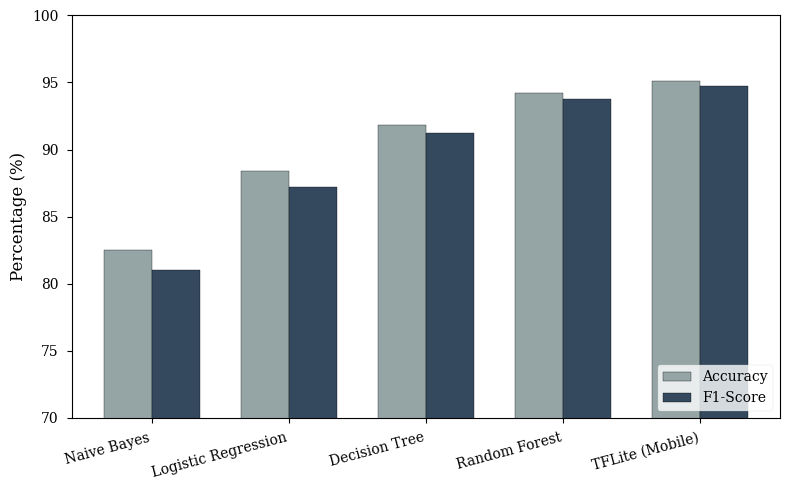
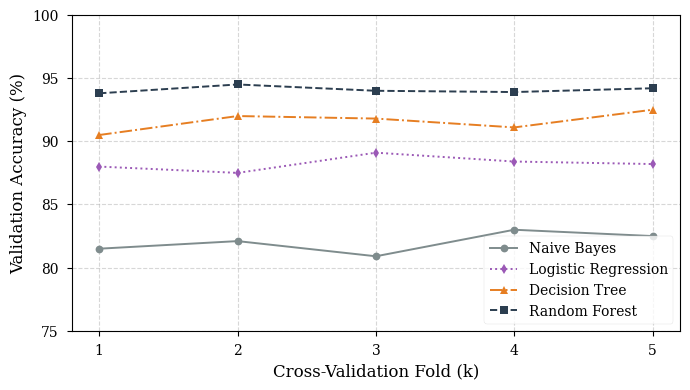
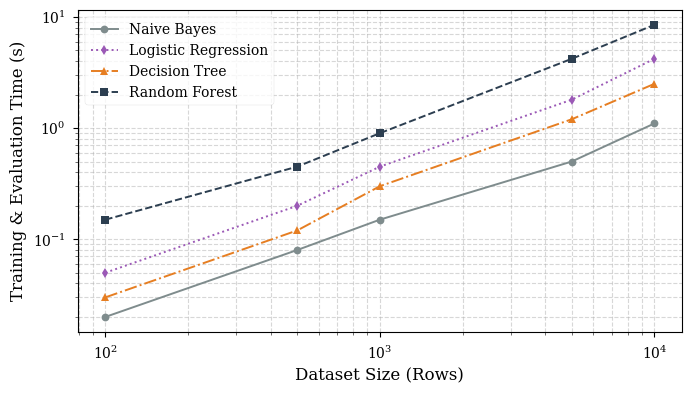
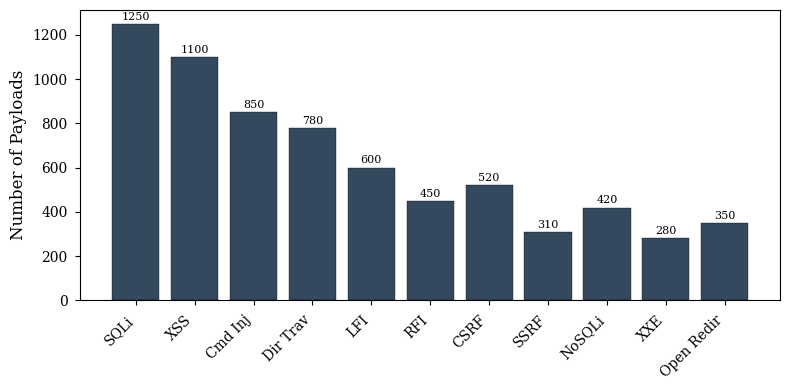
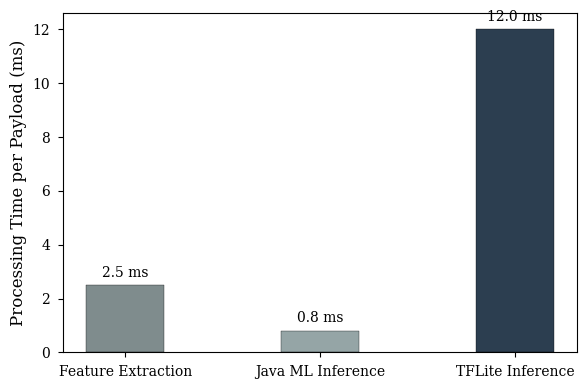

These charts were generated, in order, by the following Python code:
import os
import shutil
import sys

try:
    import matplotlib.pyplot as plt
    import numpy as np
except ImportError:
    print("Error: matplotlib or numpy not installed. Attempting to install...")
    os.system(sys.executable + " -m pip install matplotlib numpy seaborn")
    import matplotlib.pyplot as plt
    import numpy as np

# Configure IEEE style
plt.style.use('seaborn-v0_8-paper')
plt.rcParams.update({
    'font.family': 'serif',
    'font.size': 10,
    'axes.labelsize': 12,
    'axes.titlesize': 12,
    'xtick.labelsize': 10,
    'ytick.labelsize': 10,
    'legend.fontsize': 10,
    'figure.dpi': 300,
    'savefig.dpi': 300,
    'savefig.bbox': 'tight'
})

desktop = os.path.join(os.path.expanduser('~'), 'Desktop')
output_dir = os.path.join(desktop, 'LDCA_Paper_Graphs_V2')
os.makedirs(output_dir, exist_ok=True)

# 1. Model Accuracy & F1-Score Comparison
def plot_model_comparison():
    models = ['Naive Bayes', 'Logistic Regression', 'Decision Tree', 'Random Forest', 'TFLite (Mobile)']
    accuracy = [82.5, 88.4, 91.8, 94.2, 95.1]
    f1_score = [81.0, 87.2, 91.2, 93.8, 94.7]

    x = np.arange(len(models))
    width = 0.35

    fig, ax = plt.subplots(figsize=(8, 5))
    rects1 = ax.bar(x - width/2, accuracy, width, label='Accuracy', color='#95a5a6', edgecolor='black')
    rects2 = ax.bar(x + width/2, f1_score, width, label='F1-Score', color='#34495e', edgecolor='black')

    ax.set_ylabel('Percentage (%)')
    ax.set_xticks(x)
    ax.set_xticklabels(models, rotation=15, ha='right')
    ax.legend(loc='lower right')
    ax.set_ylim(70, 100)

    plt.tight_layout()
    plt.savefig(os.path.join(output_dir, 'fig1_model_comparison.png'))
    plt.close()

# 2. K-Fold Cross-Validation Accuracy Variance
def plot_kfold_variance():
    folds = [1, 2, 3, 4, 5]
    nb = [81.5, 82.1, 80.9, 83.0, 82.5]
    lr = [88.0, 87.5, 89.1, 88.4, 88.2]
    dt = [90.5, 92.0, 91.8, 91.1, 92.5]
    rf = [93.8, 94.5, 94.0, 93.9, 94.2]

    fig, ax = plt.subplots(figsize=(7, 4))
    ax.plot(folds, nb, marker='o', linestyle='-', color='#7f8c8d', label='Naive Bayes')
    ax.plot(folds, lr, marker='d', linestyle=':', color='#9b59b6', label='Logistic Regression')
    ax.plot(folds, dt, marker='^', linestyle='-.', color='#e67e22', label='Decision Tree')
    ax.plot(folds, rf, marker='s', linestyle='--', color='#2c3e50', label='Random Forest')

    ax.set_xlabel('Cross-Validation Fold (k)')
    ax.set_ylabel('Validation Accuracy (%)')
    ax.set_xticks(folds)
    ax.set_ylim(75, 100)
    ax.legend(loc='lower right')
    ax.grid(True, which="both", ls="--", alpha=0.5)

    plt.tight_layout()
    plt.savefig(os.path.join(output_dir, 'fig2_kfold_cv_accuracy.png'))
    plt.close()

# 3. Training/Selection Time vs Dataset Size
def plot_training_time():
    sizes = [100, 500, 1000, 5000, 10000]
    nb_time = [0.02, 0.08, 0.15, 0.5, 1.1]
    lr_time = [0.05, 0.20, 0.45, 1.8, 4.2]
    dt_time = [0.03, 0.12, 0.30, 1.2, 2.5]
    rf_time = [0.15, 0.45, 0.90, 4.2, 8.5]

    fig, ax = plt.subplots(figsize=(7, 4))
    ax.plot(sizes, nb_time, marker='o', linestyle='-', color='#7f8c8d', label='Naive Bayes')
    ax.plot(sizes, lr_time, marker='d', linestyle=':', color='#9b59b6', label='Logistic Regression')
    ax.plot(sizes, dt_time, marker='^', linestyle='-.', color='#e67e22', label='Decision Tree')
    ax.plot(sizes, rf_time, marker='s', linestyle='--', color='#2c3e50', label='Random Forest')

    ax.set_xlabel('Dataset Size (Rows)')
    ax.set_ylabel('Training & Evaluation Time (s)')
    ax.set_xscale('log')
    ax.set_yscale('log')
    ax.legend(loc='upper left')
    ax.grid(True, which="both", ls="--", alpha=0.5)

    plt.tight_layout()
    plt.savefig(os.path.join(output_dir, 'fig3_training_time_vs_size.png'))
    plt.close()

# 4. Vulnerability Class Distribution in Test Dataset
def plot_vuln_distribution():
    categories = ['SQLi', 'XSS', 'Cmd Inj', 'Dir Trav', 'LFI', 'RFI', 'CSRF', 'SSRF', 'NoSQLi', 'XXE', 'Open Redir']
    counts = [1250, 1100, 850, 780, 600, 450, 520, 310, 420, 280, 350]

    fig, ax = plt.subplots(figsize=(8, 4))
    bars = ax.bar(categories, counts, color='#34495e', edgecolor='black')
    ax.set_ylabel('Number of Payloads')
    plt.xticks(rotation=45, ha='right')
    
    # Add values on top
    for bar in bars:
        yval = bar.get_height()
        ax.text(bar.get_x() + bar.get_width()/2, yval + 10, f"{yval}", ha='center', va='bottom', fontsize=8)
        
    plt.tight_layout()
    plt.savefig(os.path.join(output_dir, 'fig4_vulnerability_distribution.png'))
    plt.close()

# 5. Feature Extraction + Inference Time (Per Payload)
def plot_inference_time():
    methods = ['Feature Extraction', 'Java ML Inference', 'TFLite Inference']
    times = [2.5, 0.8, 12.0] # in ms
    
    fig, ax = plt.subplots(figsize=(6, 4))
    bars = ax.bar(methods, times, width=0.4, color=['#7f8c8d', '#95a5a6', '#2c3e50'], edgecolor='black')
    ax.set_ylabel('Processing Time per Payload (ms)')
    
    for bar in bars:
        yval = bar.get_height()
        ax.text(bar.get_x() + bar.get_width()/2, yval + 0.2, f"{yval:.1f} ms", ha='center', va='bottom', fontsize=10)
    
    plt.tight_layout()
    plt.savefig(os.path.join(output_dir, 'fig5_inference_time.png'))
    plt.close()

if __name__ == '__main__':
    print(f"Generating updated graphs in: {output_dir}")
    try:
        plot_model_comparison()
        plot_kfold_variance()
        plot_training_time()
        plot_vuln_distribution()
        plot_inference_time()
        
        # Copy this script to the output directory
        current_script = os.path.abspath(__file__)
        shutil.copy2(current_script, os.path.join(output_dir, 'generate_graphs_v2.py'))
        print("Updated graphs generated successfully and script copied over.")
    except Exception as e:
        print(f"Error generating graphs: {e}")
